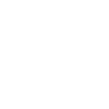
t = 0.00 s
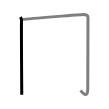
t = 1.50 s
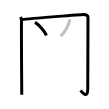
t = 3.25 s
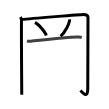
t = 4.75 s
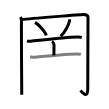
t = 6.50 s
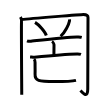
t = 8.00 s

The animated SVG that drew these frames (rendered in a browser with its animation timeline set to each time). Animation: 8 SMIL elements (animate=8); one cycle of 8.00 s.

<svg width="109px" height="109px" viewBox="0 0 px 109px" xmlns="http://www.w3.org/2000/svg" xmlns:xlink="http://www.w3.org/1999/xlink" xml:space="preserve" version="1.1"  baseProfile="full">
<path d="M20.5,17c0.75,1.25,1.25,3.25,1,5.5s0.25,68.5,0.25,72.25" style="fill:none;stroke:black;stroke-width:3;opacity:0">
  <animate attributeType="CSS" attributeName="opacity" from="0" to="1" begin="0s" dur="1s" repeatCount="Indefinite" fill="freeze" />
</path>
<path d="M21.5,19.5c9.5-1,60.1-5,62-5c2.75,0,4.5,0.75,4.5,3c0,4.75-0.25,65.75-0.25,71.5c0,9.25-4.25,4.75-7.25,1.5" style="fill:none;stroke:black;stroke-width:3;opacity:0">
  <animate attributeType="CSS" attributeName="opacity" from="0" to="1" begin="1s" dur="1s" repeatCount="Indefinite" fill="freeze" />
</path>
<path d="M35.02,22.35c3.98,2.32,10.28,9.53,11.27,13.13" style="fill:none;stroke:black;stroke-width:3;opacity:0">
  <animate attributeType="CSS" attributeName="opacity" from="0" to="1" begin="2s" dur="1s" repeatCount="Indefinite" fill="freeze" />
</path>
<path d="M69.53,19.37c0.03,0.4,0.05,1.03-0.05,1.6c-0.61,3.37-4.08,10.75-8.84,15.27" style="fill:none;stroke:black;stroke-width:3;opacity:0">
  <animate attributeType="CSS" attributeName="opacity" from="0" to="1" begin="3s" dur="1s" repeatCount="Indefinite" fill="freeze" />
</path>
<path d="M27,40.79c1.03,0.42,2.91,0.53,3.94,0.42c6.55-0.72,40.86-4.74,47.21-4.25c1.71,0.13,2.74,0.2,3.6,0.41" style="fill:none;stroke:black;stroke-width:3;opacity:0">
  <animate attributeType="CSS" attributeName="opacity" from="0" to="1" begin="4s" dur="1s" repeatCount="Indefinite" fill="freeze" />
</path>
<path d="M51.95,41.52c0.81,0.44,2.06,2.42,2.06,3.29c0,3.2-0.17,7.87-0.02,10.58" style="fill:none;stroke:black;stroke-width:3;opacity:0">
  <animate attributeType="CSS" attributeName="opacity" from="0" to="1" begin="5s" dur="1s" repeatCount="Indefinite" fill="freeze" />
</path>
<path d="M30.06,56.88c1.02,0.07,3.36,0.5,4.36,0.4c8.05-0.83,32.5-3.11,42.72-3.32c1.69-0.04,2.55,0.03,3.81,0.5" style="fill:none;stroke:black;stroke-width:3;opacity:0">
  <animate attributeType="CSS" attributeName="opacity" from="0" to="1" begin="6s" dur="1s" repeatCount="Indefinite" fill="freeze" />
</path>
<path d="M34.01,59.17c0.7,0.64,1.05,2.47,1.05,3.36c0,7.9,0.13,8.39,0,11.37c-0.31,7.1,3.19,7.71,19.94,7.71c6.21,0,19.29-0.83,20.99-1.24" style="fill:none;stroke:black;stroke-width:3;opacity:0">
  <animate attributeType="CSS" attributeName="opacity" from="0" to="1" begin="7s" dur="1s" repeatCount="Indefinite" fill="freeze" />
</path>
</svg>
